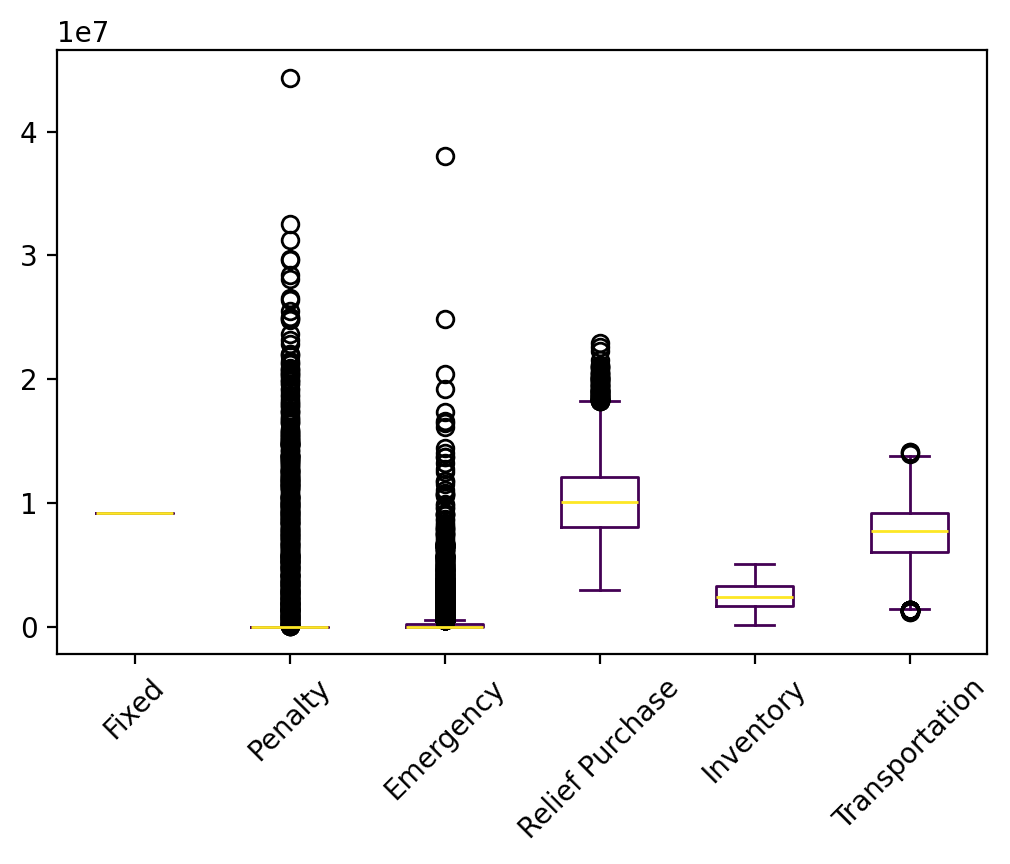

The data file committed next to this chart (first rows):
s, Fixed, Relief Inventory, Evacuee Inventory, Penalty, Emergency, Relief Purchase, Relief Transportation, Evacuee Transportation, Relief Dumping, Total
0, 9200762, 1309222, 458084, 0.0, 0.0, 7931904, 3045686, 3262211, 0.0, 25207871
1, 9200762, 1989494, 744130, 0.0, 0.0, 10774466, 3967231, 3952240, 0.0, 30628323
2, 9200762, 656138, 594175, 0.0, 442162, 9024049, 3402873, 4562352, 0.0, 27882511
3, 9200762, 1644328, 823243, 0.0, 137019, 11653016, 4390093, 4667264, 0.0, 32515726
4, 9200762, 974392, 665703, 0.0, 0.0, 10005338, 3765913, 4094841, 0.0, 28706950
5, 9200762, 1989494, 681600, 0.0, 0.0, 10149170, 3833919, 2601768, 0.0, 28456713
6, 9200762, 974392, 864976, 0.0, 562188, 11890724, 4527685, 4340237, 0.0, 32360964
7, 9200762, 2656282, 966825, 0.0, 0.0, 10486109, 3945797, 3048914, -81786, 30222904
8, 9200762, 2656282, 1871454, 0.0, 0.0, 18918704, 6936035, 4445303, -20417, 44008124
9, 9200762, 1309222, 418342, 0.0, 0.0, 7534478, 2941994, 1717906, 0.0, 23122704
10, 9200762, 2656282, 947308, 0.0, 0.0, 9804212, 3633072, 4073860, -33113, 30282383
11, 9200762, 1989494, 960888, 0.0, 0.0, 12942051, 4807375, 4668188, 0.0, 34568758
12, 9200762, 1309222, 394200, 0.0, 0.0, 7293060, 2829010, 1922218, 0.0, 22948473
13, 9200762, 974392, 781311, 0.0, 1242210, 10933270, 4091897, 4913729, 0.0, 32137573
14, 9200762, 1644328, 839134, 0.0, 562450, 11715466, 4360545, 4998637, 0.0, 33321322
15, 9200762, 1989494, 792904, 0.0, 0.0, 11262213, 4134434, 4089169, 0.0, 31468976
16, 9200762, 2656282, 1023856, 0.0, 0.0, 11023544, 4150794, 3238062, -78498, 31214803
17, 9200762, 974392, 383552, 0.0, 0.0, 7183820, 2789871, 2582254, 0.0, 23114652
18, 9200762, 974392, 595924, 0.0, 0.0, 9307548, 3515428, 4295960, 0.0, 27890014
19, 9200762, 974392, 727677, 0.0, 1149149, 10408038, 3879701, 4879928, 0.0, 31219648
20, 9200762, 1989494, 829821, 0.0, 0.0, 11631384, 4354255, 4297419, 0.0, 32303135
21, 9200762, 974392, 813779, 0.0, 2673940, 11128004, 4142166, 5319007, 0.0, 34252050
22, 9200762, 1309222, 634343, 0.0, 0.0, 9694496, 3611012, 3718142, 0.0, 28167979
23, 9200762, 2322811, 1138061, 0.0, 1169878, 14498909, 5340796, 5218861, 0.0, 38890077
24, 9200762, 974392, 445830, 0.0, 0.0, 7806605, 2956659, 3443378, 0.0, 24827627
25, 9200762, 656138, 646825, 0.0, 1038801, 9441108, 3600187, 5020279, 0.0, 29604101
26, 9200762, 656138, 310660, 0.0, 0.0, 6289144, 2437533, 2708806, 0.0, 21603043
27, 9200762, 974392, 553339, 0.0, 0.0, 8881695, 3342183, 3873404, 0.0, 26825776
28, 9200762, 2322811, 978830, 0.0, 0.0, 13123008, 4847466, 3920620, 0.0, 34393497
29, 9200762, 974392, 598442, 0.0, 0.0, 9332722, 3539120, 3807226, 0.0, 27452664
30, 9200762, 1644328, 1226935, 3750856, 2078210, 15391762, 5740623, 5521664, 0.0, 44555142
31, 9200762, 1309222, 489115, 0.0, 0.0, 8242209, 3202939, 2765808, 0.0, 25210057
32, 9200762, 2656282, 761344, 0.0, 0.0, 8742893, 3375688, 2681304, -112946, 27305328
33, 9200762, 974392, 525036, 0.0, 0.0, 8598664, 3306865, 3024410, 0.0, 25630130
34, 9200762, 1644328, 939299, 0.0, 0.0, 12844644, 4806098, 4115311, 0.0, 33550443
35, 9200762, 1309222, 694989, 0.0, 0.0, 10300949, 3911547, 4602620, 0.0, 30020089
36, 9200762, 2322811, 766948, 0.0, 0.0, 11004186, 4194408, 3363513, 0.0, 30852628
37, 9200762, 656138, 160325, 0.0, 0.0, 4785793, 1855108, 1089242, 0.0, 17747367
38, 9200762, 974392, 596243, 0.0, 0.0, 9310732, 3502570, 3920347, 0.0, 27505046
39, 9200762, 2656282, 1224171, 0.0, 0.0, 12401615, 4685669, 4293148, -15990, 34445657
40, 9200762, 1309222, 441233, 0.0, 0.0, 7763388, 2983350, 3366745, 0.0, 25064700
41, 9200762, 974392, 267930, 0.0, 0.0, 6027607, 2361355, 2606129, 0.0, 21438175
42, 9200762, 2656282, 526475, 0.0, 0.0, 6749688, 2636621, 2123949, -148493, 23745285
43, 9200762, 2322811, 848801, 0.0, 0.0, 11822720, 4391722, 4010538, 0.0, 32597353
44, 9200762, 1644328, 786829, 0.0, 0.0, 11319937, 4184887, 4089894, 0.0, 31226638
45, 9200762, 1644328, 801375, 0.0, 0.0, 11465398, 4293721, 3896568, 0.0, 31302153
46, 9200762, 2656282, 1142548, 0.0, 43976, 11415509, 4298236, 4545482, 0.0, 33302794
47, 9200762, 1309222, 861962, 0.0, 310766, 11900219, 4526035, 4727481, 0.0, 32836448
48, 9200762, 974392, 601109, 0.0, 0.0, 9359398, 3575445, 3139407, 0.0, 26850514
49, 9200762, 2656282, 1058402, 0.0, 0.0, 10670416, 4048486, 4405746, -8639, 32031456
50, 9200762, 1309222, 535864, 0.0, 0.0, 8709703, 3294979, 3653256, 0.0, 26703787
51, 9200762, 1989494, 575839, 0.0, 0.0, 9091559, 3370345, 3346750, 0.0, 27574749
52, 9200762, 656138, 276806, 0.0, 0.0, 5950607, 2338869, 2024038, 0.0, 20447221
53, 9200762, 656138, 267972, 0.0, 0.0, 5862265, 2261486, 3491071, 0.0, 21739694
54, 9200762, 656138, 381673, 0.0, 0.0, 6999272, 2684354, 3085541, 0.0, 23007740
55, 9200762, 974392, 816477, 0.0, 749966, 11343711, 4264685, 4744840, 0.0, 32094834
56, 9200762, 337990, 490423, 0.0, 12718559, 6561372, 2581910, 5607940, 0.0, 37498956
57, 9200762, 1309222, 337026, 0.0, 0.0, 6721318, 2641651, 2419339, 0.0, 22629319
58, 9200762, 1309222, 866013, 0.0, 0.0, 12011189, 4526685, 4422005, 0.0, 32335878
59, 9200762, 1644328, 967093, 0.0, 322364, 13049491, 4914920, 4754008, 0.0, 34852967
... 9,940 more rows
